24-way image classification set "split_set" from GitHub (kibakibaki/5307A2Testing); label vocabulary: apple, avocado, banana, blackberry, blueberry, capsicum, carrot, cherry tomato, cucumber, dragon fruit, grape, kiwi fruit, lemon, lime, mango, orange, papaya, passion fruit, peach, pear, pineapple, raspberry, strawberry, watermelon.

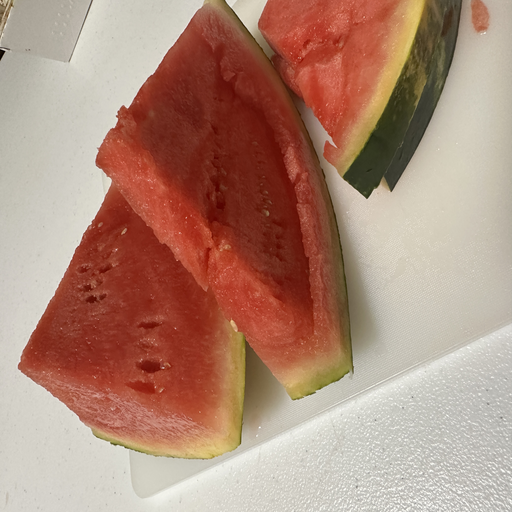
Label: watermelon

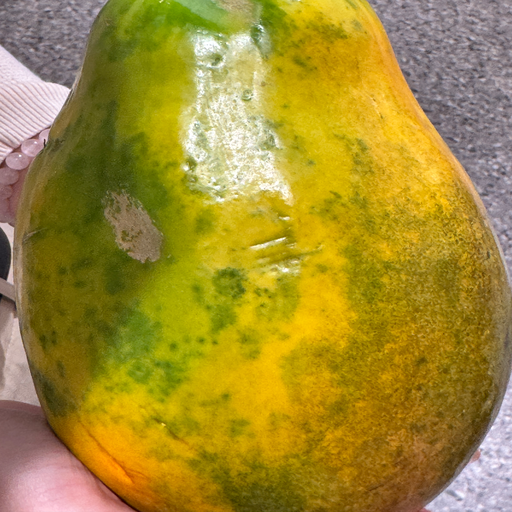
Label: papaya

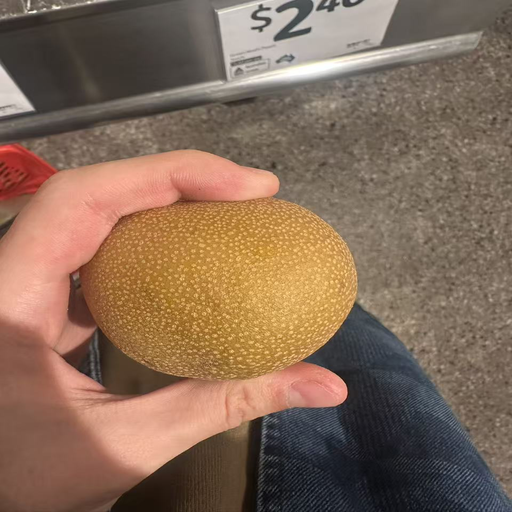
Label: pear

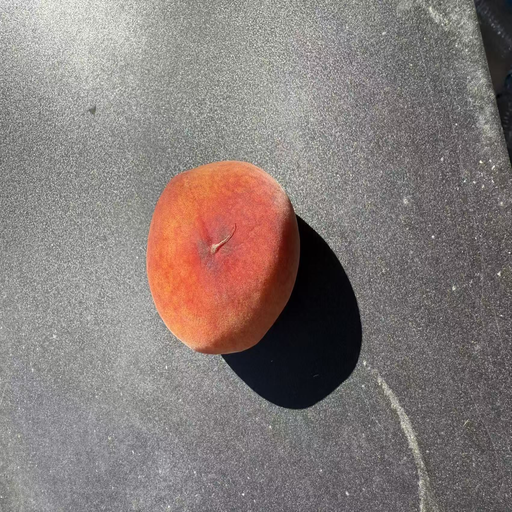
Label: peach

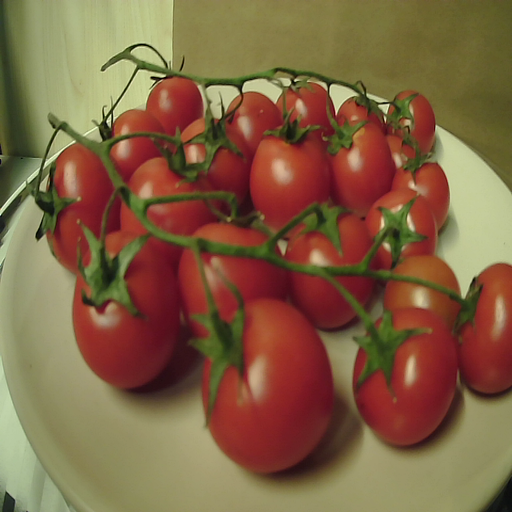
Label: cherry tomato

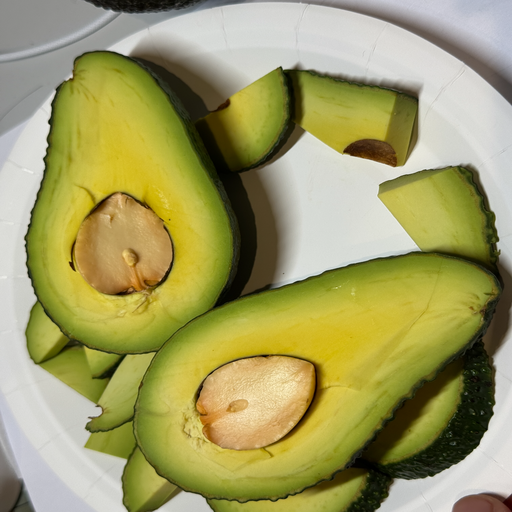
Label: avocado
